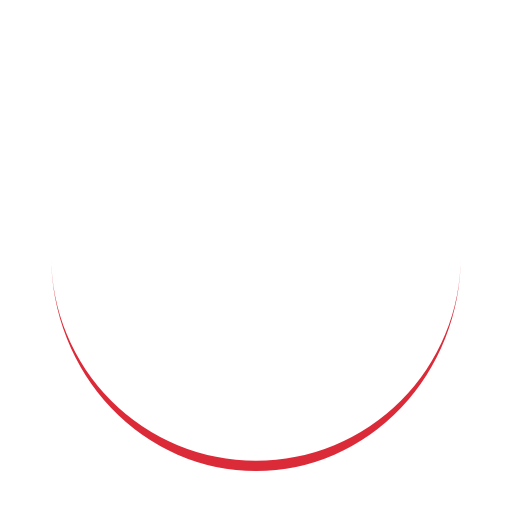
t = 0.00 s
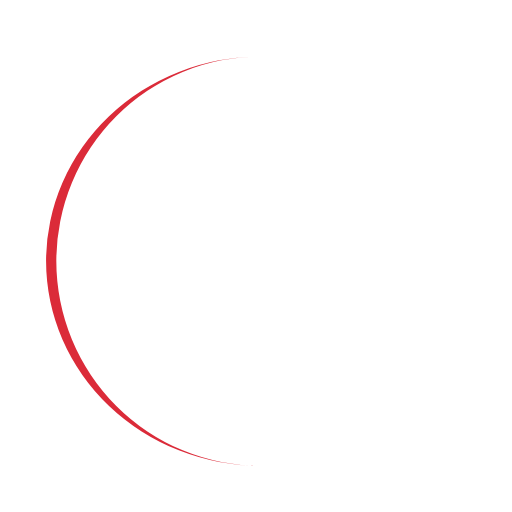
t = 0.25 s
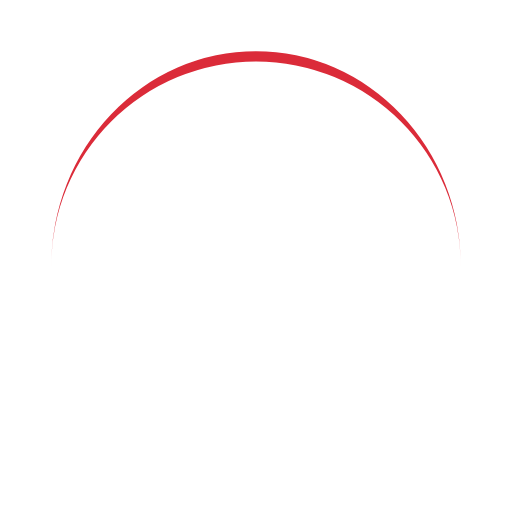
t = 0.50 s
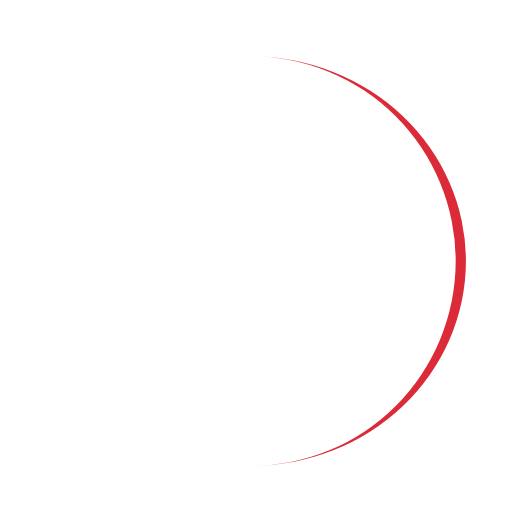
t = 0.75 s

The animated SVG that drew these frames (rendered in a browser with its animation timeline set to each time). Animation: 1 SMIL element (animateTransform=1); one cycle of 1.00 s, repeats indefinitely.

<?xml version="1.0" encoding="utf-8"?>
<svg xmlns="http://www.w3.org/2000/svg" xmlns:xlink="http://www.w3.org/1999/xlink" style="margin: auto; background: rgb(255, 255, 255); display: block; shape-rendering: auto; animation-play-state: running; animation-delay: 0s;" width="200px" height="200px" viewBox="0 0 100 100" preserveAspectRatio="xMidYMid">
<path d="M10 50A40 40 0 0 0 90 50A40 42 0 0 1 10 50" fill="#DB2B39" stroke="none" style="animation-play-state: running; animation-delay: 0s;">
  <animateTransform attributeName="transform" type="rotate" dur="1s" repeatCount="indefinite" keyTimes="0;1" values="0 50 51;360 50 51" style="animation-play-state: running; animation-delay: 0s;"></animateTransform>
</path>
<!-- [ldio] generated by https://loading.io/ --></svg>